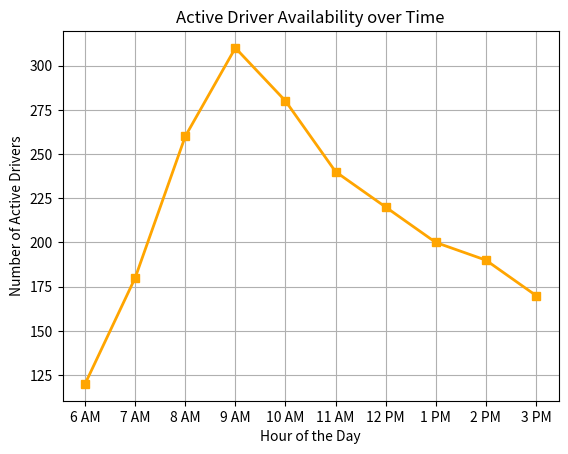

Write Python code to recreate this figure.
import matplotlib.pyplot as plt

hours = ["6 AM", "7 AM", "8 AM", "9 AM", "10 AM", "11 AM", "12 PM", "1 PM", "2 PM", "3 PM"]
drivers = [120, 180, 260, 310, 280, 240, 220, 200, 190, 170]

print("--- Ride-Hailing Driver Availability Study ---")
print("1. Hours with lowest driver availability:")
min_drivers = drivers[0]
min_hour = hours[0]
for i in range(len(drivers)):
    if drivers[i] < min_drivers:
        min_drivers = drivers[i]
        min_hour = hours[i]
print("Absolute lowest availability is at", min_hour, "with", min_drivers, "active drivers.")

print("\n2. Supply alignment with demand patterns:")
print("Supply increases for the morning rush hours (7 AM - 9 AM) peaking at 9 AM.")
print("However, supply declines continuously from 10 AM onwards.")

print("\n3. When driver incentives should be introduced:")
print("Incentives should be introduced during low availability periods:")
for i in range(len(drivers)):
    if drivers[i] < 200:
        print("At", hours[i], "with only", drivers[i], "drivers")

plt.plot(hours, drivers, marker="s", color="orange", linewidth=2)
plt.title("Active Driver Availability over Time")
plt.xlabel("Hour of the Day")
plt.ylabel("Number of Active Drivers")
plt.grid(True)
plt.show()
